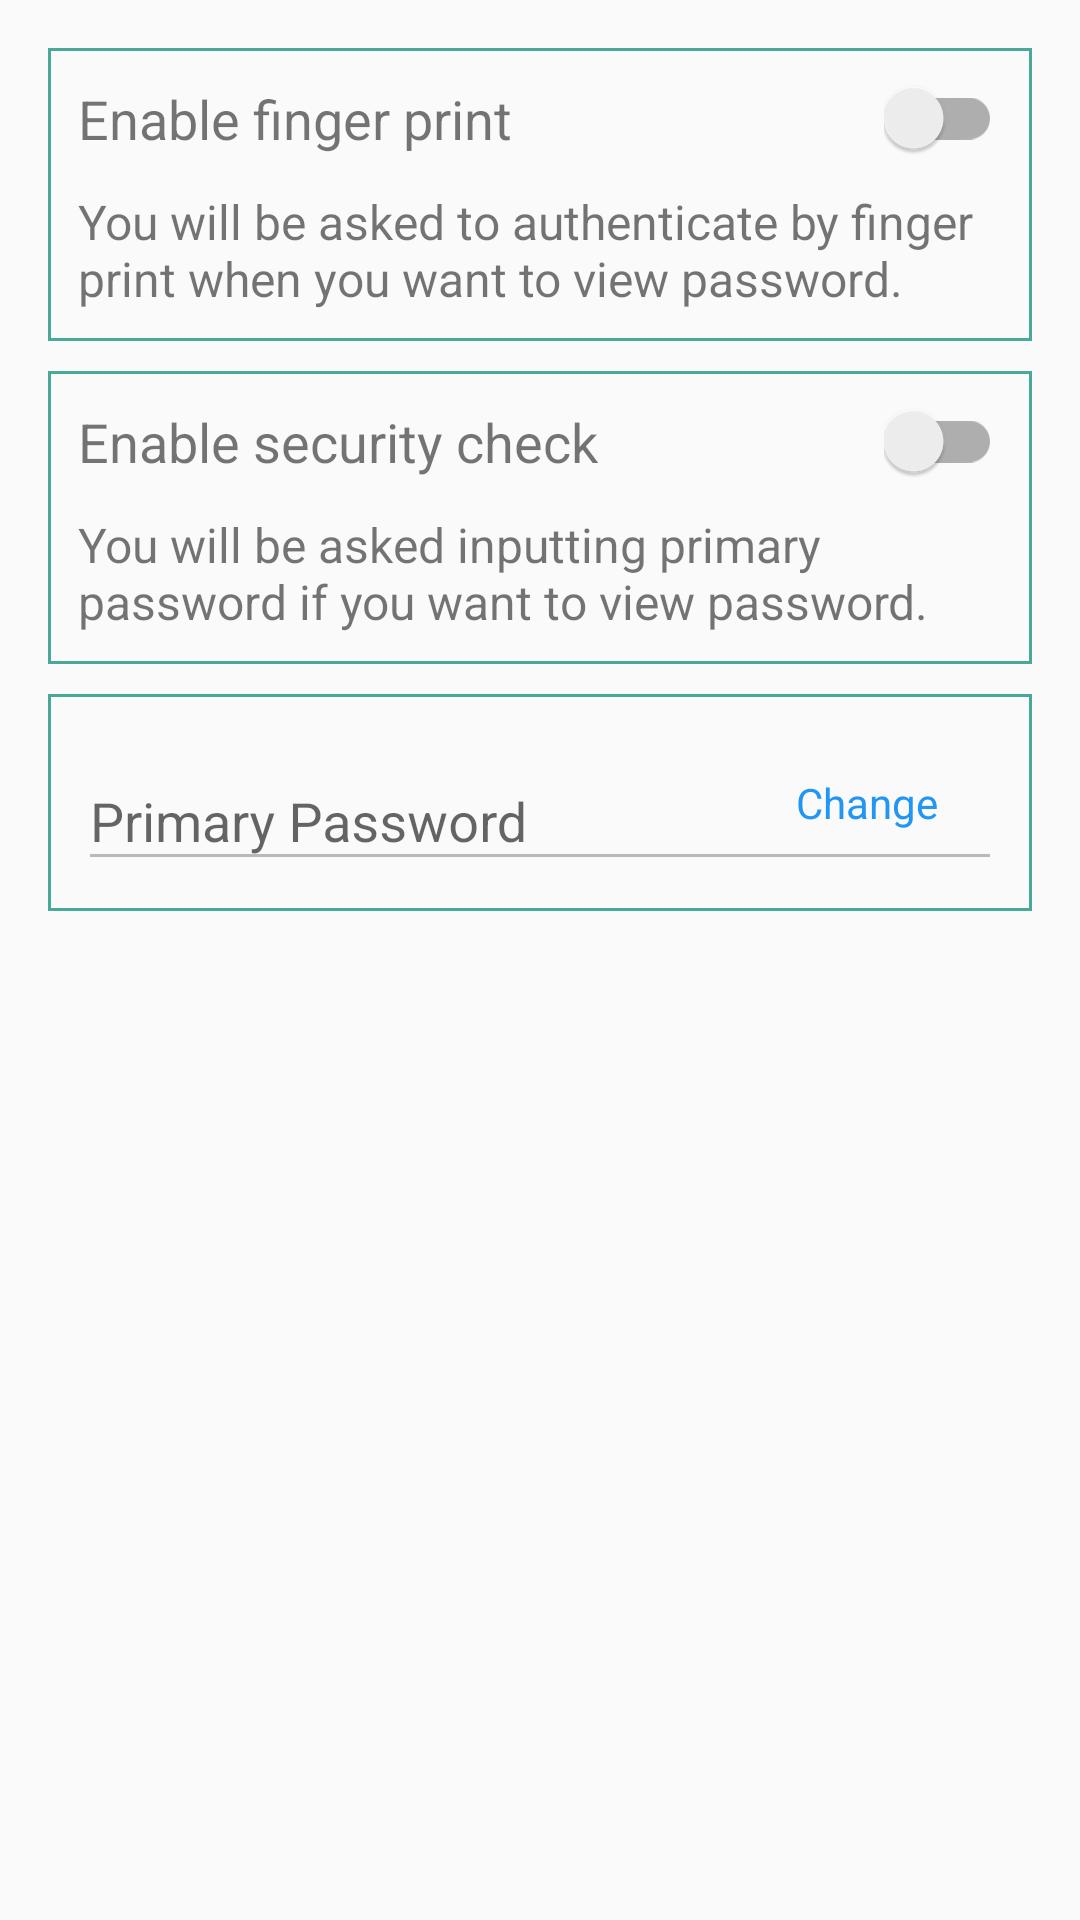

Android layout source for this screen:
<!-- AndroidManifest.xml: application theme AppTheme -->
<!-- res/layout/fragment_setting.xml -->
<?xml version="1.0" encoding="utf-8"?>
<androidx.constraintlayout.widget.ConstraintLayout xmlns:android="http://schemas.android.com/apk/res/android"
    xmlns:app="http://schemas.android.com/apk/res-auto"
    android:layout_width="match_parent"
    android:layout_height="match_parent"
    android:padding="@dimen/spacing_content_left_right">

    <androidx.constraintlayout.widget.ConstraintLayout
        android:id="@+id/cl_finger_print"
        android:layout_width="match_parent"
        android:layout_height="wrap_content"
        android:background="@drawable/border_information_background"
        android:padding="@dimen/setting_box_padding"
        app:layout_constraintLeft_toLeftOf="parent"
        app:layout_constraintTop_toTopOf="parent">

        <androidx.appcompat.widget.SwitchCompat
            android:id="@+id/switch_finger_print_check"
            android:layout_width="wrap_content"
            android:layout_height="wrap_content"
            app:layout_constraintRight_toRightOf="parent"
            app:layout_constraintTop_toTopOf="parent" />

        <androidx.appcompat.widget.AppCompatTextView
            android:id="@+id/tv_finger_print_check_title"
            android:layout_width="0dp"
            android:layout_height="wrap_content"
            android:gravity="start"
            android:text="@string/setting_finger_print_check_title"
            android:textSize="@dimen/text_size_title"
            app:layout_constraintBottom_toBottomOf="@+id/switch_finger_print_check"
            app:layout_constraintLeft_toLeftOf="parent"
            app:layout_constraintRight_toLeftOf="@+id/switch_finger_print_check"
            app:layout_constraintTop_toTopOf="@+id/switch_finger_print_check" />

        <androidx.appcompat.widget.AppCompatTextView
            android:id="@+id/tv_finger_print_check_description"
            android:layout_width="match_parent"
            android:layout_height="wrap_content"
            android:layout_marginTop="@dimen/spacing_item_left_right"
            android:text="@string/setting_finger_print_check_description"
            android:textSize="@dimen/text_size_description"
            app:layout_constraintLeft_toLeftOf="parent"
            app:layout_constraintTop_toBottomOf="@+id/switch_finger_print_check" />

    </androidx.constraintlayout.widget.ConstraintLayout>

    <androidx.constraintlayout.widget.ConstraintLayout
        android:id="@+id/cl_security_check"
        android:layout_width="match_parent"
        android:layout_height="wrap_content"
        android:layout_marginTop="@dimen/spacing_between_inputs"
        android:background="@drawable/border_information_background"
        android:padding="@dimen/setting_box_padding"
        app:layout_constraintLeft_toLeftOf="parent"
        app:layout_constraintTop_toBottomOf="@+id/cl_finger_print">

        <androidx.appcompat.widget.SwitchCompat
            android:id="@+id/switch_security_check"
            android:layout_width="wrap_content"
            android:layout_height="wrap_content"
            app:layout_constraintRight_toRightOf="parent"
            app:layout_constraintTop_toTopOf="parent" />

        <androidx.appcompat.widget.AppCompatTextView
            android:id="@+id/tv_security_check_title"
            android:layout_width="0dp"
            android:layout_height="wrap_content"
            android:gravity="start"
            android:text="@string/setting_security_check_title"
            android:textSize="@dimen/text_size_title"
            app:layout_constraintBottom_toBottomOf="@+id/switch_security_check"
            app:layout_constraintLeft_toLeftOf="parent"
            app:layout_constraintRight_toLeftOf="@+id/switch_security_check"
            app:layout_constraintTop_toTopOf="@+id/switch_security_check" />

        <androidx.appcompat.widget.AppCompatTextView
            android:id="@+id/tv_security_check_description"
            android:layout_width="match_parent"
            android:layout_height="wrap_content"
            android:layout_marginTop="@dimen/spacing_item_left_right"
            android:text="@string/setting_security_check_description"
            android:textSize="@dimen/text_size_description"
            app:layout_constraintLeft_toLeftOf="parent"
            app:layout_constraintTop_toBottomOf="@+id/switch_security_check" />

    </androidx.constraintlayout.widget.ConstraintLayout>

    <androidx.constraintlayout.widget.ConstraintLayout
        android:id="@+id/cl_primary_password"
        android:layout_width="match_parent"
        android:layout_height="wrap_content"
        android:layout_marginTop="@dimen/spacing_between_inputs"
        android:background="@drawable/border_information_background"
        android:padding="@dimen/setting_box_padding"
        app:layout_constraintTop_toBottomOf="@+id/cl_security_check">

        <com.google.android.material.textfield.TextInputLayout
            android:id="@+id/input_primary_password"
            android:layout_width="match_parent"
            android:layout_height="wrap_content"
            android:enabled="false"
            android:hint="@string/setting_primary_password_text"
            app:layout_constraintLeft_toLeftOf="parent"
            app:layout_constraintTop_toTopOf="parent">

            <com.google.android.material.textfield.TextInputEditText
                android:id="@+id/edt_primary_password"
                android:layout_width="match_parent"
                android:layout_height="wrap_content"
                android:inputType="textPassword"
                android:maxLength="30" />
        </com.google.android.material.textfield.TextInputLayout>

        <androidx.appcompat.widget.AppCompatTextView
            android:id="@+id/tv_change_password"
            style="@style/ClickableText"
            android:layout_width="@dimen/setting_update_text_width"
            android:layout_height="@dimen/setting_update_text_height"
            android:layout_marginEnd="@dimen/setting_update_text_margin_right"
            android:gravity="center"
            android:text="@string/setting_change_text"
            app:layout_constraintBottom_toBottomOf="@+id/input_primary_password"
            app:layout_constraintRight_toRightOf="@+id/input_primary_password"
            app:layout_constraintTop_toTopOf="@+id/input_primary_password" />
    </androidx.constraintlayout.widget.ConstraintLayout>

</androidx.constraintlayout.widget.ConstraintLayout>
<!-- resources referenced by this layout -->
<resources>
  <dimen name="setting_box_padding">10dp</dimen>
  <dimen name="setting_update_text_height">30dp</dimen>
  <dimen name="setting_update_text_margin_right">10dp</dimen>
  <dimen name="setting_update_text_width">70dp</dimen>
  <dimen name="spacing_between_inputs">10dp</dimen>
  <dimen name="spacing_content_left_right">16dp</dimen>
  <dimen name="spacing_item_left_right">10dp</dimen>
  <dimen name="text_size_description">16sp</dimen>
  <dimen name="text_size_title">18sp</dimen>
  <!-- drawable border_information_background (drawable) -->
  <?xml version="1.0" encoding="utf-8"?>
  <shape xmlns:android="http://schemas.android.com/apk/res/android"
      android:shape="rectangle">
      <stroke
          android:width="1dp"
          android:color="@color/colorSecondaryLight"/>
  
  </shape>
  <string name="setting_change_text">Change</string>
  <string name="setting_finger_print_check_description">You will be asked to authenticate by finger print when you want to view password.</string>
  <string name="setting_finger_print_check_title">Enable finger print</string>
  <string name="setting_primary_password_text">Primary Password</string>
  <string name="setting_security_check_description">You will be asked inputting primary password if you want to view password.</string>
  <string name="setting_security_check_title">Enable security check</string>
  <style name="ClickableText">
          <item name="android:textColor">@color/colorPrimary</item>
          <item name="android:padding">5dp</item>
      </style>
  <style name="AppTheme" parent="Theme.AppCompat.Light.DarkActionBar">
          <item name="colorPrimary">@color/colorPrimary</item>
          <item name="colorPrimaryDark">@color/colorPrimaryDark</item>
          <item name="colorAccent">@color/colorAccent</item>
          <item name="buttonStyle">@style/AppTheme.Button</item>
          <item name="editTextStyle">@style/AppTheme.InputText</item>
          <item name="alertDialogTheme">@style/AppTheme.AlertDialog</item>
      </style>
  <color name="colorSecondaryLight">#48a999</color>
  <color name="colorPrimary">#2196f3</color>
  <color name="colorPrimaryDark">#0069c0</color>
  <color name="colorAccent">#6ec6ff</color>
  <style name="AppTheme.Button" parent="Widget.AppCompat.Button">
          <item name="backgroundTint">@color/colorSecondary</item>
          <item name="android:textColor">@color/colorWhite</item>
      </style>
  <style name="AppTheme.InputText" parent="Widget.AppCompat.EditText">
          <item name="android:textColor">@color/selector_edit_text_color</item>
      </style>
  <style name="AppTheme.AlertDialog" parent="Theme.MaterialComponents.Light.Dialog.Alert">
          <item name="buttonBarNegativeButtonStyle">@style/NegativeButtonStyle</item>
          <item name="buttonBarPositiveButtonStyle">@style/PositiveButtonStyle</item>
      </style>
  <color name="colorSecondary">#00796b</color>
  <color name="colorWhite">#ffffff</color>
  <style name="NegativeButtonStyle" parent="Widget.AppCompat.Button.ButtonBar.AlertDialog">
          <item name="android:textColor">#f00</item>
      </style>
  <style name="PositiveButtonStyle" parent="Widget.AppCompat.Button.ButtonBar.AlertDialog">
          <item name="android:textColor">@color/colorPrimary</item>
      </style>
</resources>
